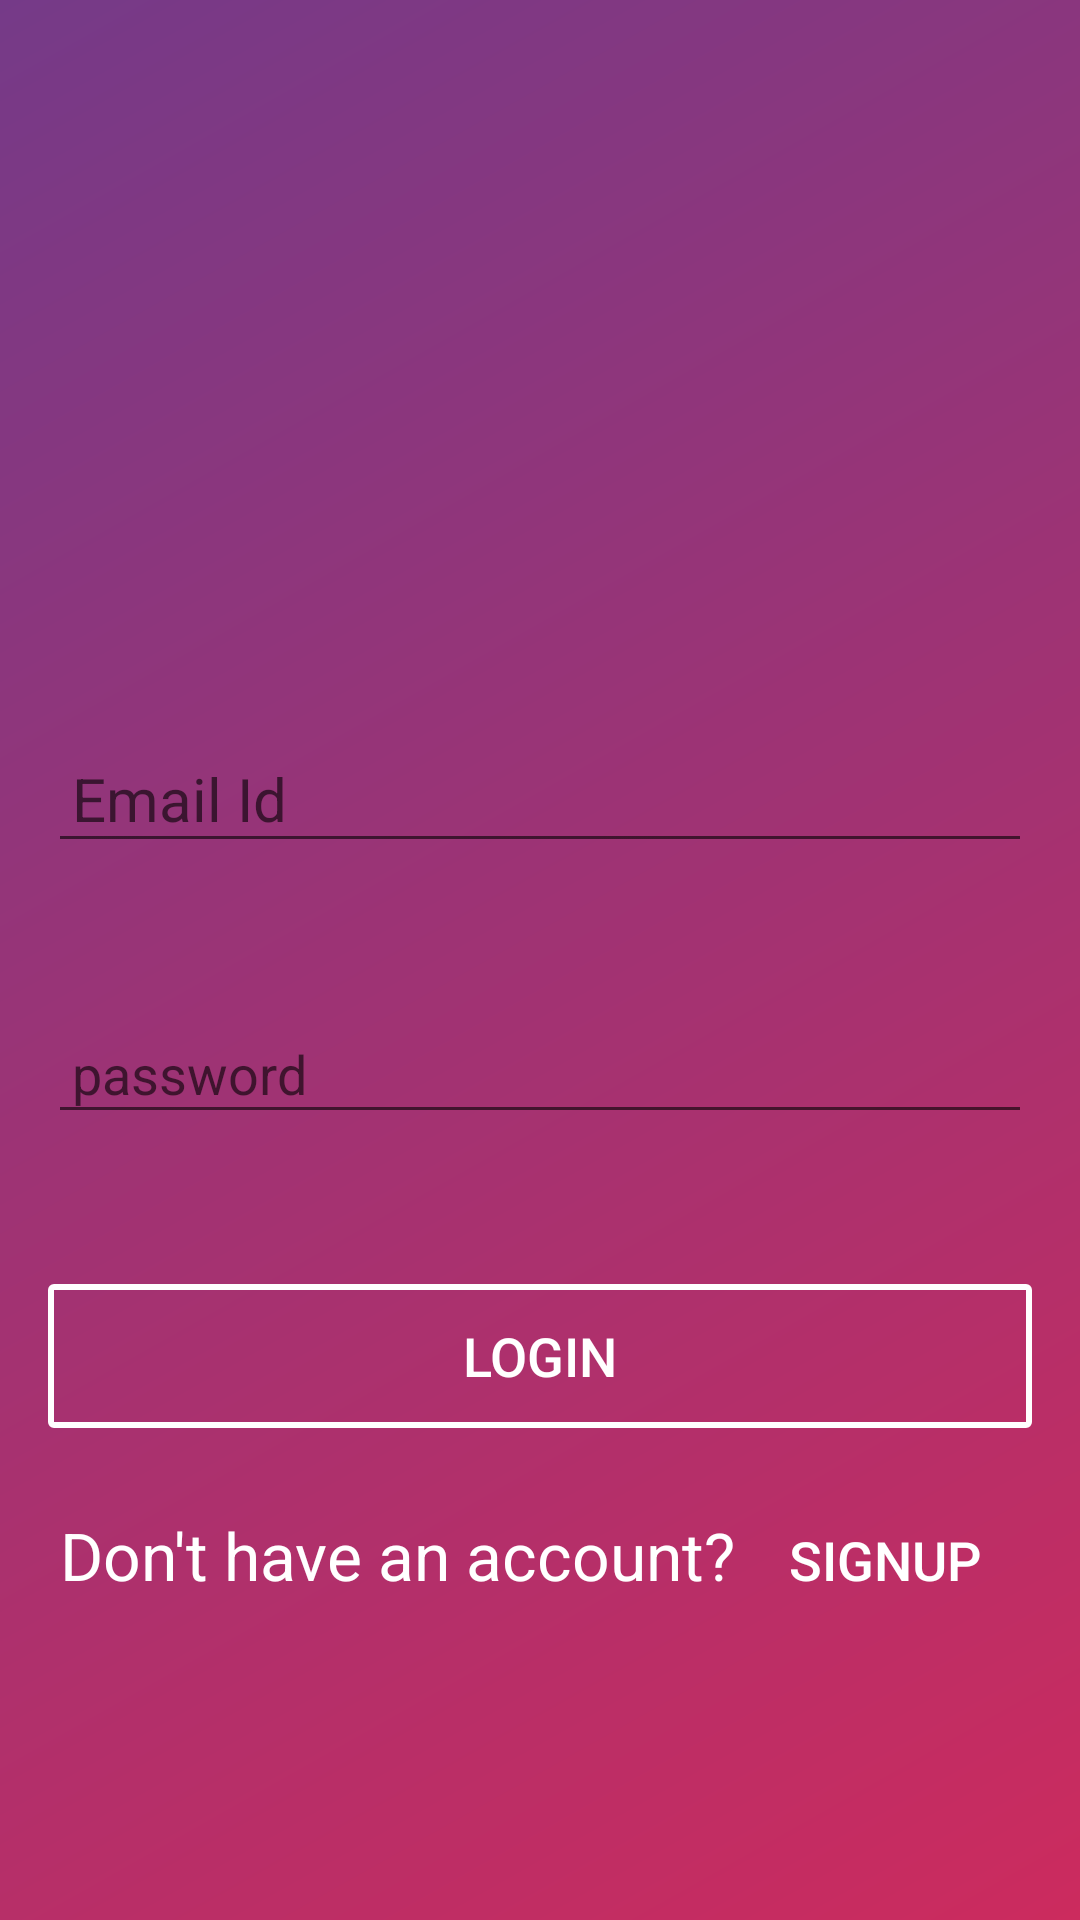

Android layout source for this screen:
<!-- AndroidManifest.xml: application theme AppTheme -->
<!-- res/layout/activity_main.xml -->
<?xml version="1.0" encoding="utf-8"?>
<RelativeLayout xmlns:android="http://schemas.android.com/apk/res/android"
    xmlns:tools="http://schemas.android.com/tools"
    android:id="@+id/activity_main"
    android:layout_width="match_parent"
    android:layout_height="match_parent"
    android:paddingBottom="@dimen/activity_vertical_margin"
    android:paddingLeft="@dimen/activity_horizontal_margin"
    android:paddingRight="@dimen/activity_horizontal_margin"
    android:paddingTop="@dimen/activity_vertical_margin"
    android:background="@drawable/gradient1"
    tools:context="com.ramavathubalaji.lost_found.MainActivity">

    <EditText
        android:layout_width="match_parent"
        android:layout_height="wrap_content"
        android:inputType="textPassword"
        android:ems="10"
        android:id="@+id/password"
        android:hint="password"
        android:layout_above="@+id/loginbtn"
        android:layout_alignParentLeft="true"
        android:layout_alignParentStart="true"
        android:layout_marginBottom="50dp"
        android:textColor="@android:color/white"
        android:paddingLeft="8dp"
        android:paddingRight="4dp"
        android:paddingTop="8dp"
        android:paddingBottom="8dp"
        android:textColorLink="@color/white" />

    <Button
        android:text="Login"
        android:layout_width="match_parent"
        android:id="@+id/loginbtn"
        android:textSize="18sp"
        android:layout_above="@+id/signupbtn"
        android:layout_alignParentLeft="true"
        android:layout_alignParentStart="true"
        android:layout_marginBottom="20dp"
        android:layout_height="wrap_content"
        android:textColor="@color/white"
        android:background="@drawable/btn_bg_selector" />

    <EditText
        android:layout_width="match_parent"
        android:layout_height="wrap_content"
        android:inputType="textEmailAddress"
        android:ems="10"
        android:id="@+id/username"
        android:hint="Email Id"
        android:textSize="20sp"
        android:layout_marginBottom="50dp"
        android:layout_above="@+id/password"
        android:layout_alignParentLeft="true"
        android:layout_alignParentStart="true"
        android:textColor="@android:color/white"
        android:paddingLeft="8dp"
        android:paddingTop="8dp"
        android:paddingBottom="8dp"
        android:paddingRight="4dp"
        android:textColorLink="@color/white" />

    <Button
        android:text="SignUp"
        android:id="@+id/signupbtn"
        android:layout_height="wrap_content"
        android:layout_width="wrap_content"
        android:textSize="18sp"
        android:layout_marginBottom="80dp"
        android:layout_alignParentBottom="true"
        android:layout_alignParentRight="true"
        android:layout_alignParentEnd="true"
        android:background="@android:color/transparent"
        android:textColor="@color/white"
        android:layout_toRightOf="@+id/textView3"
        android:layout_toEndOf="@+id/textView3" />

    <TextView
        android:text="Don't have an account?"
        android:layout_width="wrap_content"
        android:layout_height="wrap_content"
        android:id="@+id/textView3"
        android:textSize="22sp"
        android:layout_alignBaseline="@+id/signupbtn"
        android:layout_alignBottom="@+id/signupbtn"
        android:layout_alignParentLeft="true"
        android:layout_alignParentStart="true"
        android:textColor="@color/white"
        android:paddingRight="1dp"
        android:paddingLeft="4dp" />

</RelativeLayout>
<!-- resources referenced by this layout -->
<resources>
  <color name="white">@android:color/white</color>
  <dimen name="activity_horizontal_margin">16dp</dimen>
  <dimen name="activity_vertical_margin">16dp</dimen>
  <!-- drawable btn_bg_selector (drawable) -->
  <?xml version="1.0" encoding="utf-8"?>
  <shape xmlns:android="http://schemas.android.com/apk/res/android"
      android:padding="16dp"
      android:shape="rectangle" >
  
      <stroke
          android:width="2dp"
          android:color="@color/white" />
      <corners android:radius="1dp" />
  </shape>
  <!-- drawable gradient1 (drawable) -->
  <?xml version="1.0" encoding="utf-8"?>
  <shape xmlns:android="http://schemas.android.com/apk/res/android">
      
      <gradient android:angle="135" android:startColor="@color/main_gradient_start" android:endColor="@color/main_gradient_end"/>
  </shape>
  <style name="AppTheme" parent="Theme.AppCompat.Light.DarkActionBar">
          
          <item name="colorPrimary">@color/colorPrimary</item>
          <item name="drawerArrowStyle">@style/DrawerIcon</item>
          <item name="colorPrimaryDark">@color/colorPrimaryDark</item>
          <item name="colorAccent">@color/colorAccent</item>
  
      </style>
  <color name="main_gradient_start">#cc2b5e</color>
  <color name="main_gradient_end">#753a88</color>
  <color name="colorPrimary">#880e4f</color>
  <style name="DrawerIcon" parent="Widget.AppCompat.DrawerArrowToggle">
          <item name="color">@color/white</item>
      </style>
  <color name="colorPrimaryDark">#560027</color>
  <color name="colorAccent">#fbc02d</color>
</resources>
